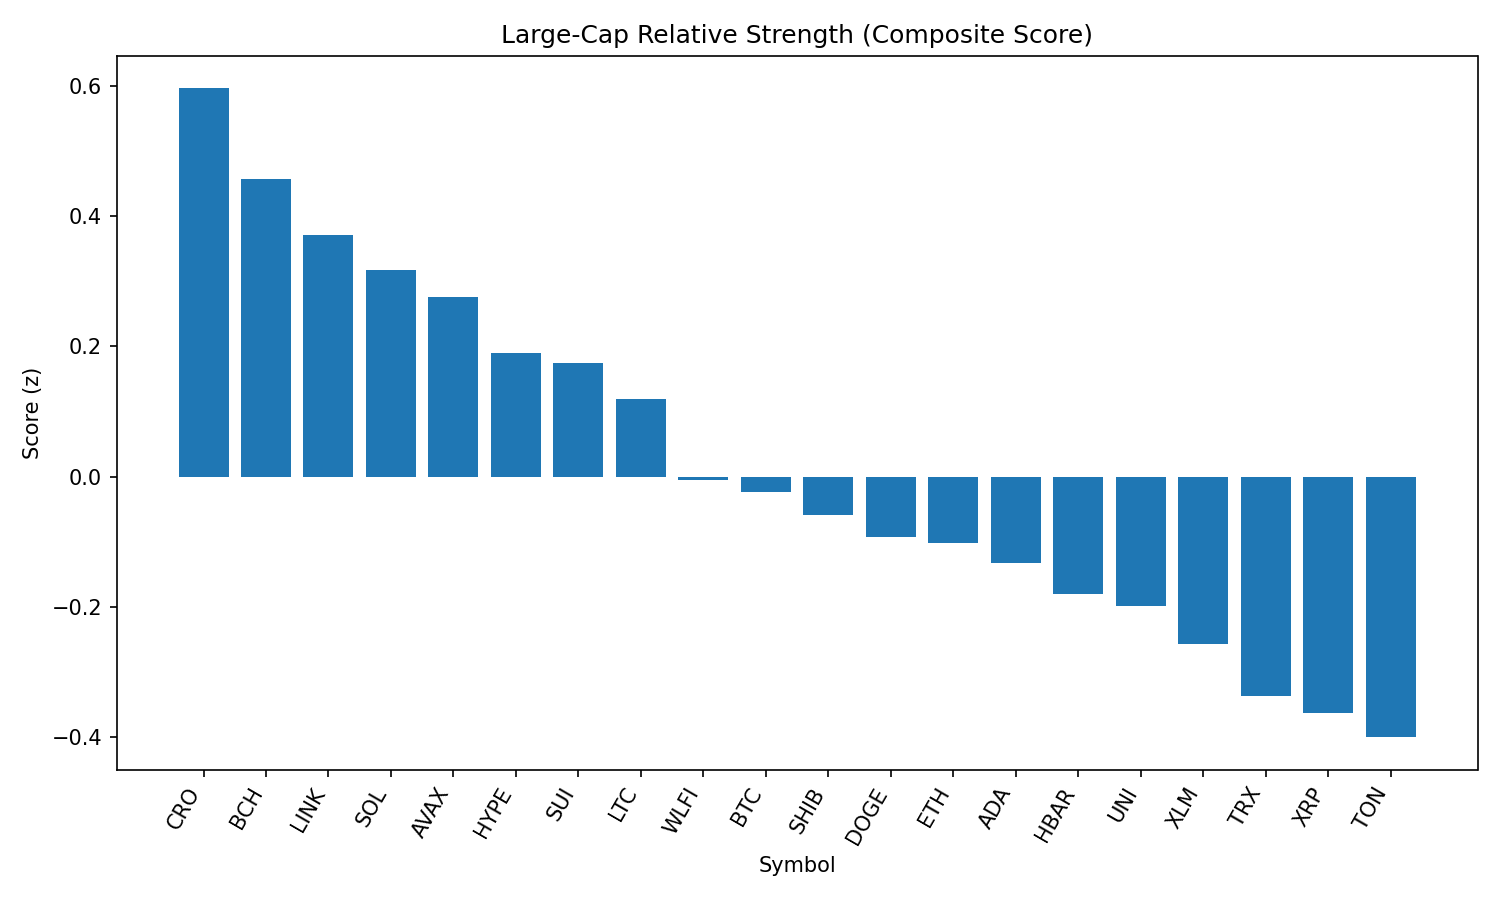

The data file committed next to this chart (first rows):
rank, name, symbol, price, pct_1h, pct_24h, pct_7d, pct_1h_vs_btc, pct_24h_vs_btc, pct_7d_vs_btc, market_cap_rank, market_cap, volume_usd, score
1, Cronos, CRO, 0.2633, 1.064, -5.283, 64.91, 0.7667, -7.592, 64.54, 25, 8841521976, 200737272, 0.5962
2, Bitcoin Cash, BCH, 569.1, 0.3691, 6.54, 5.076, 0.07169, 4.231, 4.706, 21, 11336715394, 286799713, 0.4576
3, Chainlink, LINK, 23.45, 0.9193, 2.496, 0.3865, 0.6219, 0.1866, 0.01676, 13, 15905556799, 1183893395, 0.3715
4, Solana, SOL, 204.2, 0.64, 2.597, 8.612, 0.3425, 0.2871, 8.242, 6, 110381022430, 7051703823, 0.3173
5, Avalanche, AVAX, 24.09, 0.4602, 4.381, 2.84, 0.1627, 2.072, 2.47, 22, 10172138464, 736799651, 0.2753
6, Hyperliquid, HYPE, 44.75, 0.8675, 1.258, -1.115, 0.5701, -1.051, -1.485, 17, 12128047253, 370858095, 0.1895
7, Sui, SUI, 3.3, 0.5816, 3.323, -2.91, 0.2842, 1.014, -3.28, 19, 11757453251, 1176491262, 0.1745
8, Litecoin, LTC, 111.1, 0.5563, 2.454, 0.676, 0.2589, 0.144, 0.3062, 27, 8468232411, 559689802, 0.1191
9, World Liberty Financial, WLFI, 0.2419, 2.749, -13.95, 0.0, 2.451, -16.26, -0.3698, 32, 6567973795, 2773940960, -0.004893
10, Bitcoin, BTC, 110500, 0.2974, 2.31, 0.3698, 0.0, 0.0, 0.0, 1, 2200396856510, 42476069247, -0.02309
11, Shiba Inu, SHIB, 1.232e-05, 0.2944, 2.418, 1.149, -0.003059, 0.1079, 0.7793, 30, 7254306318, 269750779, -0.05949
12, Dogecoin, DOGE, 0.2146, 0.3494, 1.617, 1.409, 0.05199, -0.6925, 1.039, 9, 32346624736, 2384405022, -0.09265
13, Ethereum, ETH, 4408, 0.5294, 0.08601, -0.6511, 0.232, -2.224, -1.021, 2, 531839297141, 29580285823, -0.1024
14, Cardano, ADA, 0.8214, 0.2886, 2.232, -2.758, -0.008827, -0.07771, -3.128, 11, 29975798020, 1720595340, -0.1332
15, Hedera, HBAR, 0.2199, 0.2449, 2.664, -6.826, -0.05248, 0.3542, -7.196, 24, 9317338203, 268968008, -0.1805
16, Uniswap, UNI, 9.61, 0.2844, 1.508, -1.868, -0.01303, -0.8014, -2.238, 35, 5760191868, 342839989, -0.1989
17, Stellar, XLM, 0.3629, -0.0434, 3.942, -7.17, -0.3408, 1.633, -7.54, 20, 11379396794, 342179469, -0.2571
18, TRON, TRX, 0.3398, 0.2044, 0.616, -1.472, -0.09307, -1.694, -1.842, 10, 32163217655, 818306319, -0.3364
19, XRP, XRP, 2.81, -0.1039, 2.623, -3.503, -0.4013, 0.3131, -3.873, 4, 166822018307, 7120415723, -0.363
20, Toncoin, TON, 3.14, 0.1112, 0.5028, -0.5319, -0.1862, -1.807, -0.9017, 29, 8066523305, 138337349, -0.4005
21, BNB, BNB, 853.7, 0.1115, 0.1946, 0.845, -0.1859, -2.115, 0.4753, 5, 118795590799, 1482732961, -0.4086
